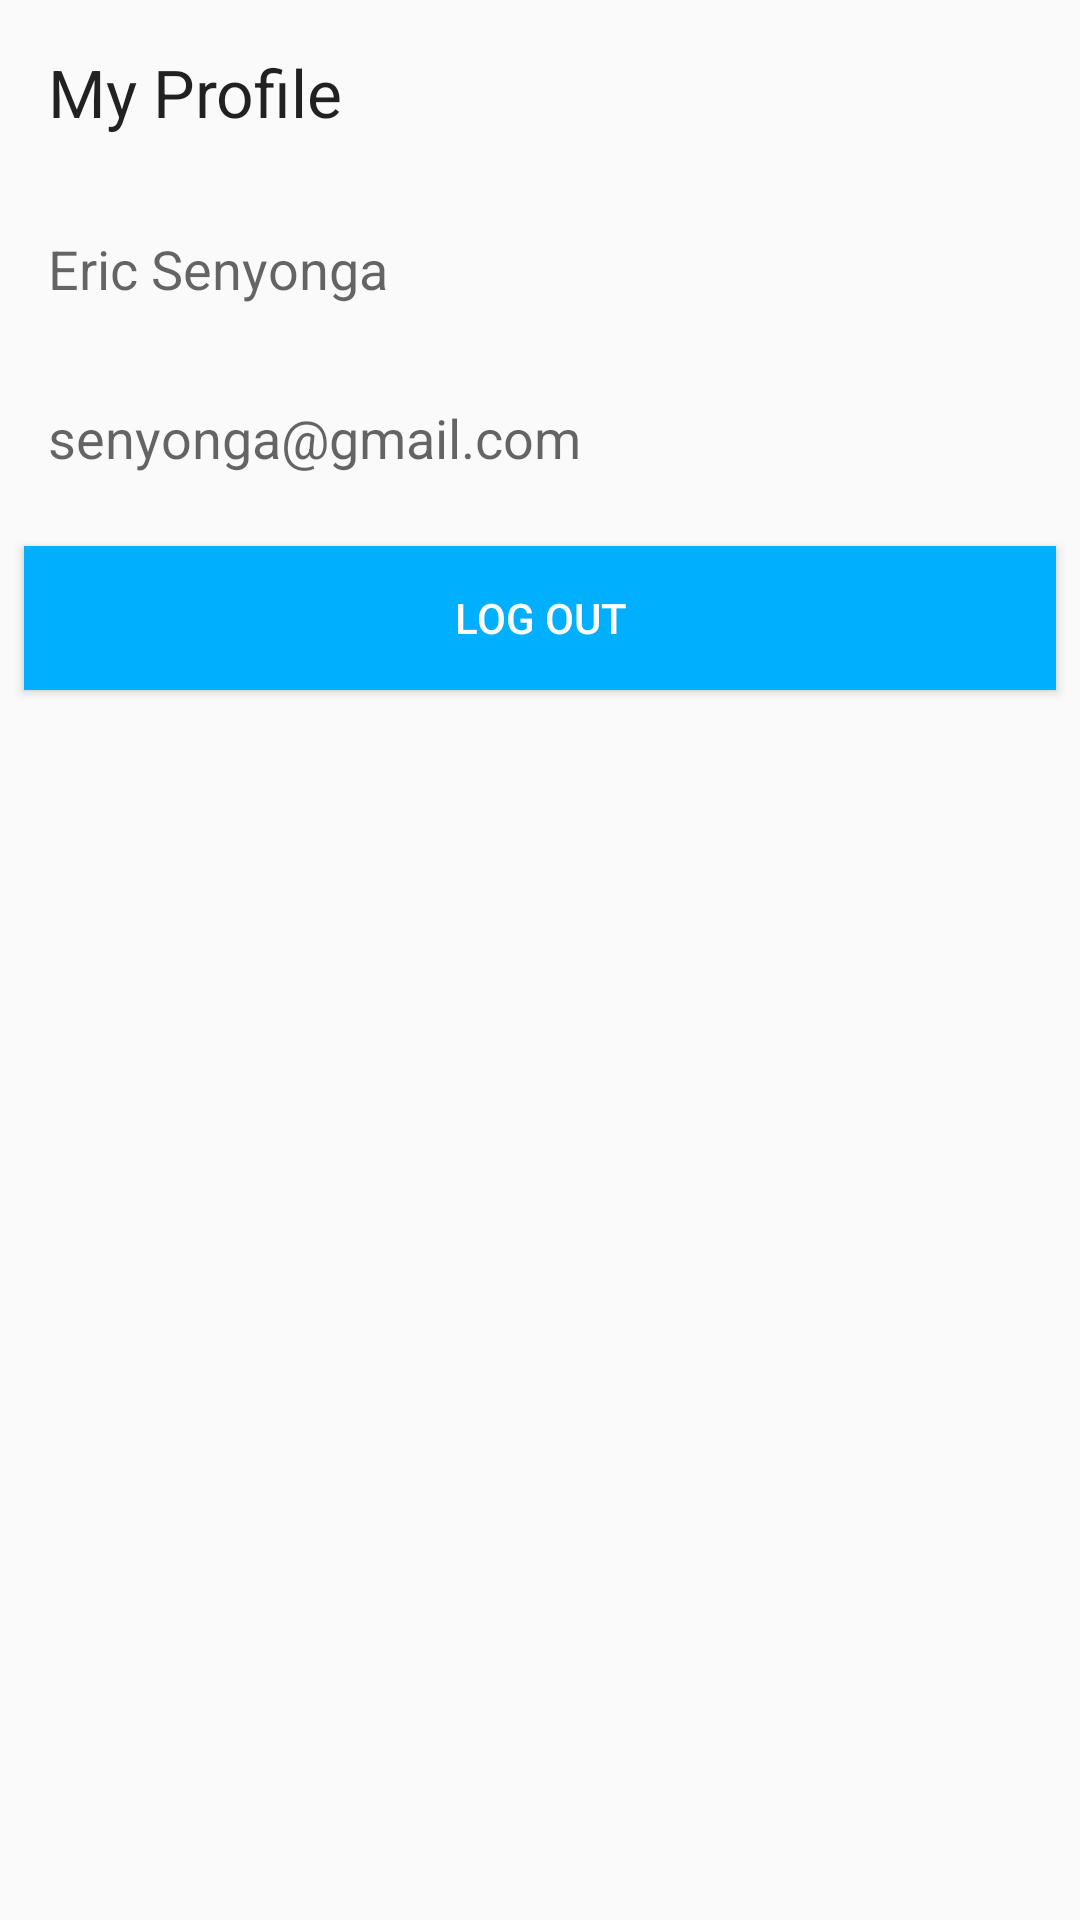

Layout XML and referenced resources for this Android screen:
<!-- AndroidManifest.xml: application theme AppTheme -->
<!-- res/layout/fragment_my_account.xml -->
<?xml version="1.0" encoding="utf-8"?>
<LinearLayout xmlns:android="http://schemas.android.com/apk/res/android"
    xmlns:tools="http://schemas.android.com/tools"
    android:layout_width="match_parent"
    android:layout_height="match_parent"
    android:orientation="vertical"
  >

    <TextView
        android:id="@+id/tv_label_my_profile"
        android:layout_width="match_parent"
        android:layout_height="wrap_content"
        android:padding="16dp"
        android:text="My Profile"
        android:textAppearance="@style/TextAppearance.AppCompat.Large" />


    <TextView
        android:id="@+id/tv_name"
        android:layout_width="match_parent"
        android:layout_height="wrap_content"
        android:drawableLeft="@drawable/ic_person"
        android:drawablePadding="4dp"
        android:padding="16dp"
        android:text="Eric Senyonga"
        android:textAppearance="@style/TextAppearance.AppCompat.Medium" />

    <TextView
        android:id="@+id/tv_email"
        android:layout_width="match_parent"
        android:layout_height="wrap_content"
        android:drawableLeft="@drawable/ic_email"
        android:drawablePadding="4dp"
        android:padding="16dp"
        android:text="senyonga@gmail.com"
        android:textAppearance="@style/TextAppearance.AppCompat.Medium" />

    <TextView
        android:id="@+id/tv_not_logged_in"
        android:layout_width="match_parent"
        android:layout_height="wrap_content"
        android:drawablePadding="4dp"
        android:padding="16dp"
        android:gravity="center"
        android:text="You are not logged in."
        android:inputType="textCapSentences"
        android:visibility="gone"
        android:textAppearance="@style/TextAppearance.AppCompat.Medium" />

    <Button
        android:id="@+id/b_logout"
        android:layout_width="match_parent"
        android:layout_height="wrap_content"
        android:layout_margin="8dp"
        android:layout_marginTop="32dp"
        android:background="@color/colorAccent"
        android:text="Log out"
        android:textColor="#FFFFFF" />




</LinearLayout>
<!-- resources referenced by this layout -->
<resources>
  <color name="colorAccent">#00b0ff</color>
  <style name="AppTheme" parent="Theme.AppCompat.Light.NoActionBar">
          
          <item name="colorPrimary">@color/colorPrimary</item>
          <item name="colorPrimaryDark">@color/colorPrimaryDark</item>
          <item name="colorAccent">@color/colorAccent</item>
  
      </style>
  <color name="colorPrimary">#ff9800</color>
  <color name="colorPrimaryDark">#f57c00</color>
</resources>
